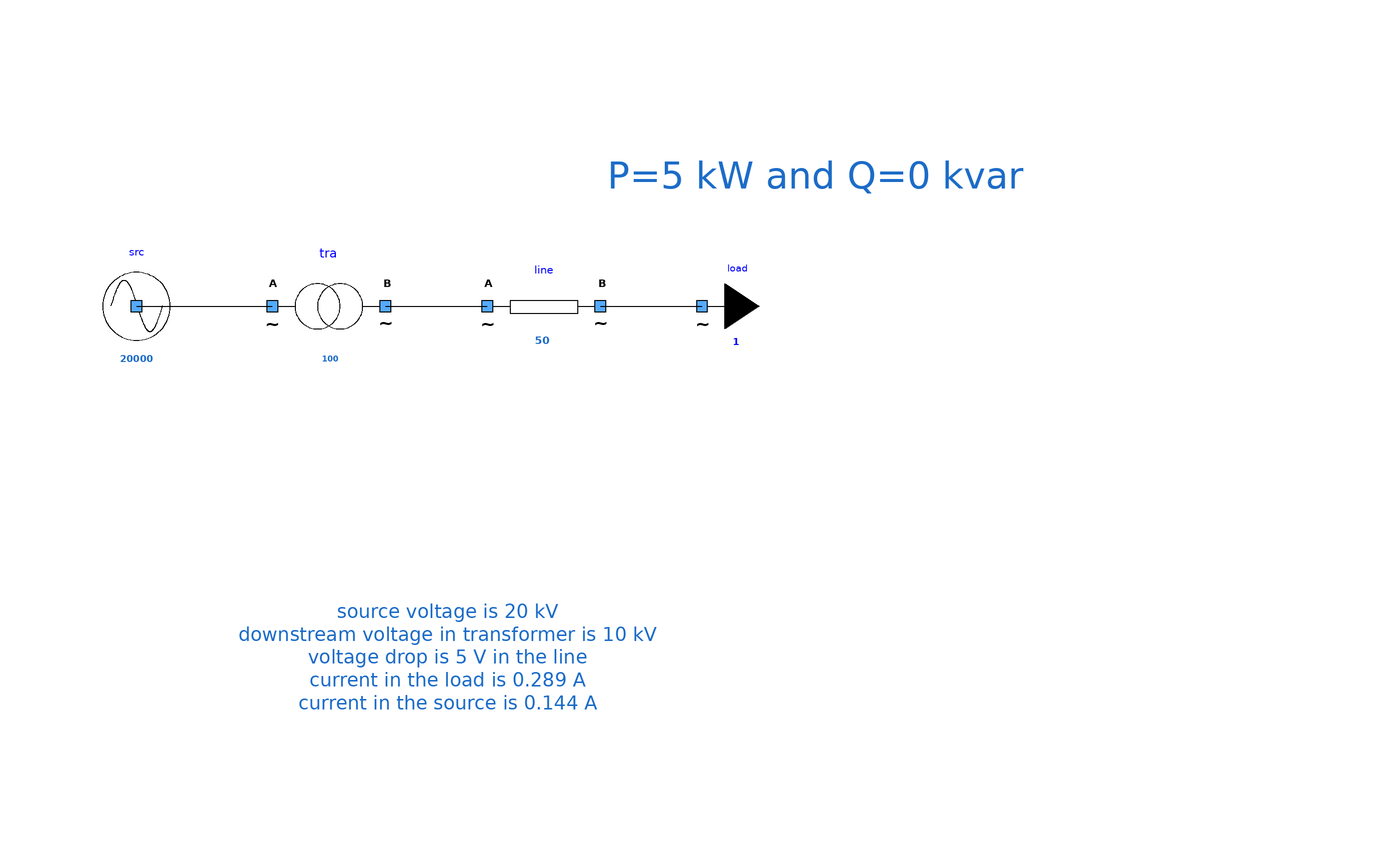

The component connection diagram of the Modelica model below, drawn from its own Placement and Line annotations.

model OneSourceOneTransfoOnelineOneLoad
      extends Modelica.Icons.Example;
      Components.myLine line(UNom = 10000, Imax = 50, R = 10, X = 2.657870e-02) annotation (
        Placement(visible = true, transformation(origin = {18, 22}, extent = {{-10, -10}, {10, 10}}, rotation = 0)));
      Components.mySource src(UNom = 20000) annotation (
        Placement(visible = true, transformation(origin = {-54, 22}, extent = {{-10, -10}, {10, 10}}, rotation = 0)));
      Components.myLoad load(UNom = 10000, P = 5000) annotation (
        Placement(visible = true, transformation(origin = {46, 22}, extent = {{-10, -10}, {10, 10}}, rotation = 0)));
      Components.myTransformer tra(UNomA = 20000, UNomB = 10000, SNom = 100, R = 0.1, X = 12.4) annotation (
        Placement(visible = true, transformation(origin = {-20, 22}, extent = {{-10, -10}, {10, 10}}, rotation = 0)));
    equation
      connect(src.terminal, tra.terminalA) annotation (
        Line(points = {{-54, 22}, {-30, 22}}));
      connect(line.terminalB, load.terminal) annotation (
        Line(points = {{28, 22}, {36, 22}, {36, 22.02}, {45.96, 22.02}}));
      connect(tra.terminalB, line.terminalA) annotation (
        Line(points = {{-10, 22}, {8, 22}}, color = {0, 0, 0}));
      annotation (
        Diagram(graphics = {Text(lineColor = {28, 108, 200}, extent = {{-20, 62}, {152, 28}}, fontSize = 12, textString = "P=5 kW and Q=0 kvar"), Text(lineColor = {28, 108, 200}, extent = {{-36, -18}, {38, -62}}, fontSize = 12, textString = "source voltage is 20 kV
downstream voltage in transformer is 10 kV
voltage drop is 5 V in the line
current in the load is 0.289 A
current in the source is 0.144 A")}, coordinateSystem(initialScale = 0.1)),
        experiment(StopTime = 1));
    end OneSourceOneTransfoOnelineOneLoad;